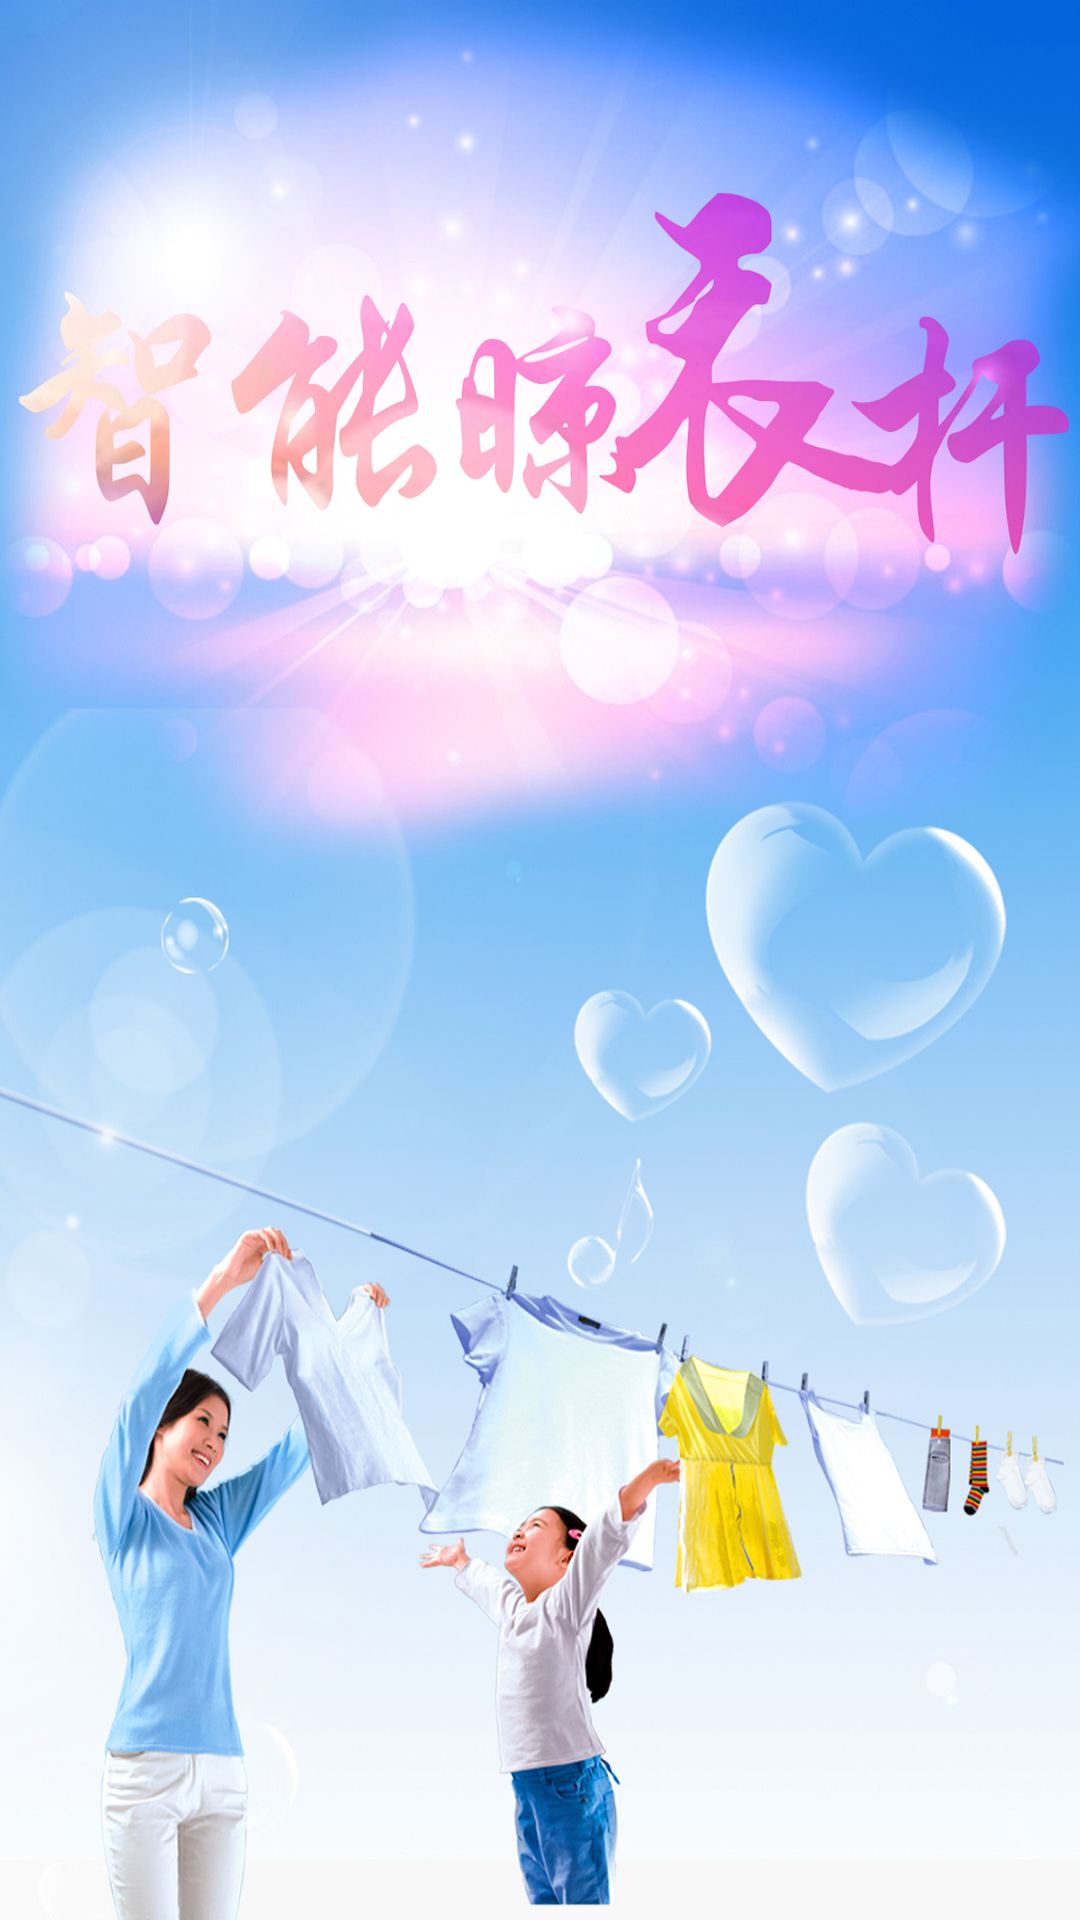

Reconstruct the res/layout file that produces this screen, plus the resources it refers to.
<!-- AndroidManifest.xml: application theme AppTheme -->
<!-- res/layout/activity_splash.xml -->
<?xml version="1.0" encoding="utf-8"?>
<RelativeLayout
    xmlns:android="http://schemas.android.com/apk/res/android"
    xmlns:tools="http://schemas.android.com/tools"
    android:id="@+id/activity_splash"
    android:layout_width="match_parent"
    android:layout_height="match_parent"
    android:background="@drawable/zhi"
    tools:context="com.example.asus.thesmartofairing.SplashActivity">

</RelativeLayout>
<!-- resources referenced by this layout -->
<resources>
  <!-- drawable zhi: jpg bitmap (drawable, 298231 bytes) -->
  <style name="AppTheme" parent="Theme.AppCompat.Light.NoActionBar">
          
          <item name="colorPrimary">@color/colorPrimary</item>
          <item name="colorPrimaryDark">@color/colorPrimaryDark</item>
          <item name="colorAccent">@color/colorAccent</item>
      </style>
  <!-- not gathered from this repository: default colours our renderer supplied (Android Studio template values) -->
  <color name="colorPrimary">#FF6200EE</color>
  <color name="colorPrimaryDark">#FF3700B3</color>
  <color name="colorAccent">#FF03DAC5</color>
</resources>
